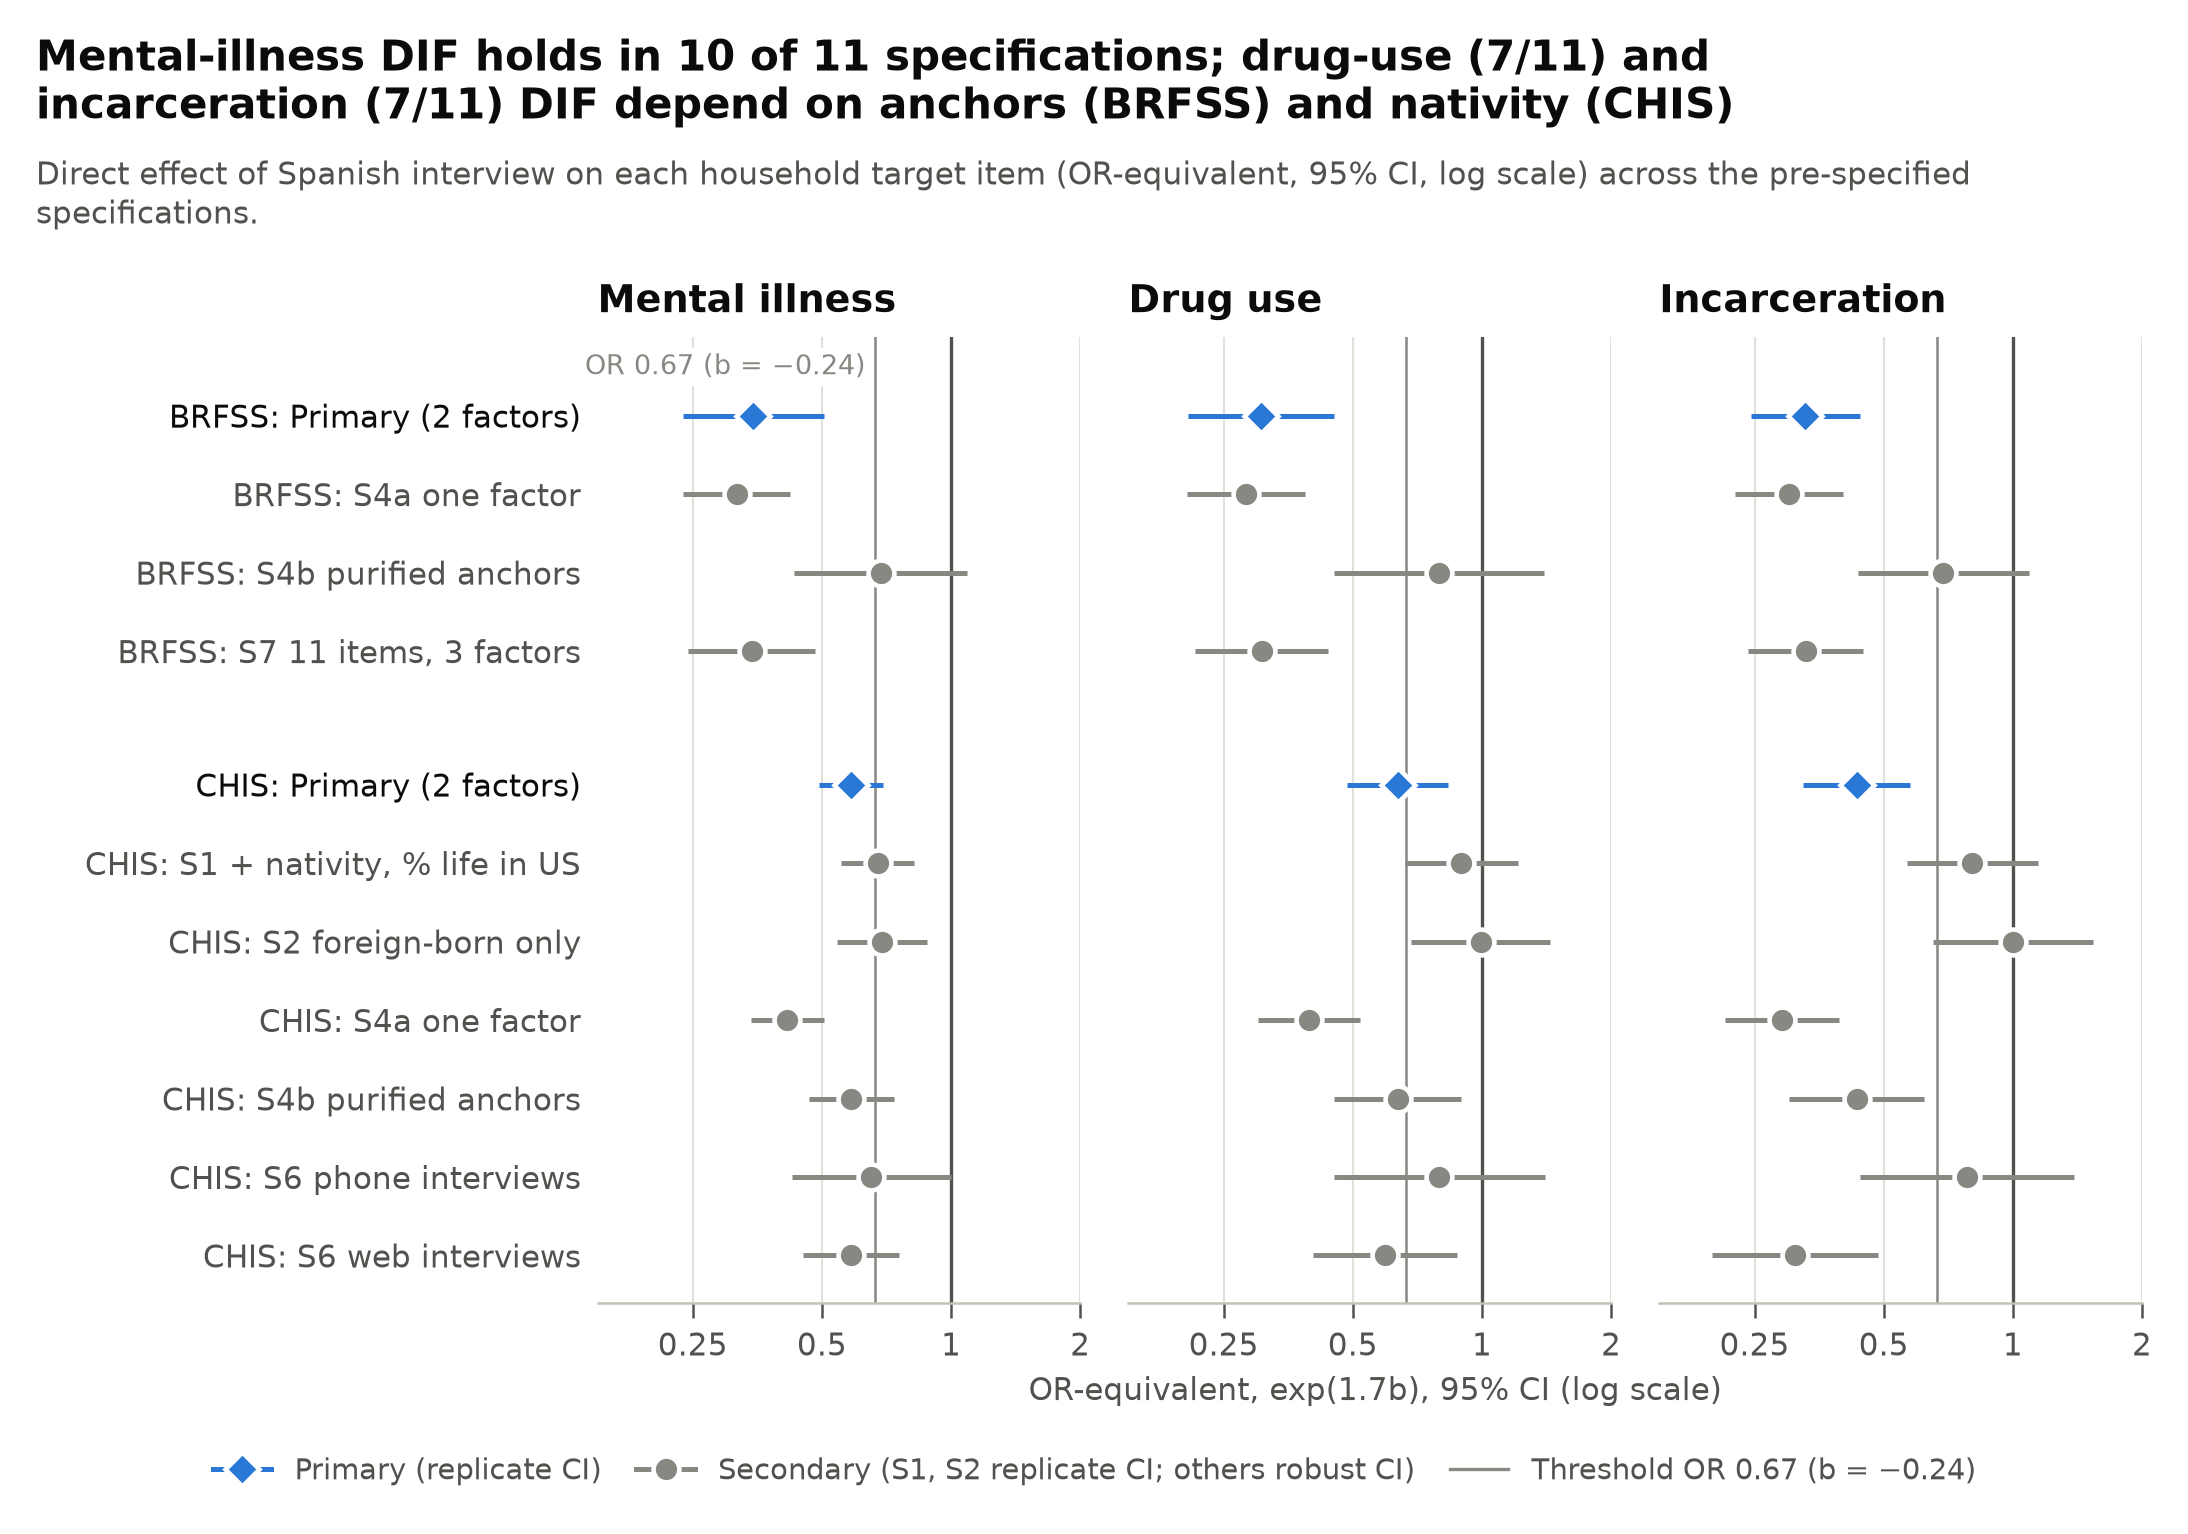

Data behind this chart, as committed beside it:
survey, specification, item, item_label, b_probit, b_lo, b_hi, OR_equiv, OR_lo, OR_hi, se_type, primary
BRFSS, Primary (2 factors), mh, Household mental illness, -0.6242, -0.8476, -0.4008, 0.3461, 0.2367, 0.506, replicate, True
BRFSS, Primary (2 factors), drugs, Household drug use, -0.6964, -0.927, -0.4658, 0.3061, 0.2068, 0.453, replicate, True
BRFSS, Primary (2 factors), jail, Household incarceration, -0.6549, -0.8265, -0.4834, 0.3285, 0.2454, 0.4397, replicate, True
BRFSS, S4a one factor, mh, Household mental illness, -0.6766, -0.8453, -0.5078, 0.3166, 0.2376, 0.4218, lavaan robust, False
BRFSS, S4a one factor, drugs, Household drug use, -0.7447, -0.9299, -0.5596, 0.282, 0.2058, 0.3863, lavaan robust, False
BRFSS, S4a one factor, jail, Household incarceration, -0.708, -0.8787, -0.5374, 0.3001, 0.2245, 0.4011, lavaan robust, False
BRFSS, S4b purified anchors, mh, Household mental illness, -0.2226, -0.4957, 0.05053, 0.685, 0.4306, 1.09, lavaan robust, False
BRFSS, S4b purified anchors, drugs, Household drug use, -0.1369, -0.4684, 0.1946, 0.7924, 0.451, 1.392, lavaan robust, False
BRFSS, S4b purified anchors, jail, Household incarceration, -0.2191, -0.4904, 0.05214, 0.689, 0.4344, 1.093, lavaan robust, False
BRFSS, S7 11 items, 3 factors, mh, Household mental illness, -0.6299, -0.8305, -0.4292, 0.3427, 0.2437, 0.4821, lavaan robust, False
BRFSS, S7 11 items, 3 factors, drugs, Household drug use, -0.6954, -0.9063, -0.4846, 0.3066, 0.2142, 0.4387, lavaan robust, False
BRFSS, S7 11 items, 3 factors, jail, Household incarceration, -0.6546, -0.8355, -0.4737, 0.3286, 0.2416, 0.4469, lavaan robust, False
CHIS, Primary (2 factors), mh, Household mental illness, -0.3148, -0.4157, -0.2139, 0.5856, 0.4933, 0.6952, replicate, True
CHIS, Primary (2 factors), drugs, Household drug use, -0.2663, -0.4261, -0.1064, 0.6359, 0.4846, 0.8345, replicate, True
CHIS, Primary (2 factors), jail, Household incarceration, -0.493, -0.662, -0.3241, 0.4325, 0.3245, 0.5764, replicate, True
CHIS, S1 + nativity, % life in US, mh, Household mental illness, -0.2313, -0.3468, -0.1158, 0.6749, 0.5546, 0.8214, replicate, False
CHIS, S1 + nativity, % life in US, drugs, Household drug use, -0.06579, -0.2438, 0.1122, 0.8942, 0.6607, 1.21, replicate, False
CHIS, S1 + nativity, % life in US, jail, Household incarceration, -0.1276, -0.3351, 0.07993, 0.805, 0.5657, 1.146, replicate, False
CHIS, S2 foreign-born only, mh, Household mental illness, -0.2168, -0.3588, -0.07477, 0.6917, 0.5433, 0.8806, replicate, False
CHIS, S2 foreign-born only, drugs, Household drug use, -0.004587, -0.2243, 0.2151, 0.9922, 0.683, 1.442, replicate, False
CHIS, S2 foreign-born only, jail, Household incarceration, 0.001693, -0.2512, 0.2545, 1.003, 0.6525, 1.541, replicate, False
CHIS, S4a one factor, mh, Household mental illness, -0.5171, -0.6316, -0.4026, 0.4152, 0.3417, 0.5044, lavaan robust, False
CHIS, S4a one factor, drugs, Household drug use, -0.5469, -0.7078, -0.3859, 0.3947, 0.3002, 0.5189, lavaan robust, False
CHIS, S4a one factor, jail, Household incarceration, -0.7297, -0.9096, -0.5497, 0.2893, 0.213, 0.3928, lavaan robust, False
CHIS, S4b purified anchors, mh, Household mental illness, -0.3148, -0.4491, -0.1804, 0.5856, 0.4661, 0.7358, lavaan robust, False
CHIS, S4b purified anchors, drugs, Household drug use, -0.2662, -0.4668, -0.06564, 0.636, 0.4522, 0.8944, lavaan robust, False
CHIS, S4b purified anchors, jail, Household incarceration, -0.493, -0.7063, -0.2797, 0.4325, 0.301, 0.6216, lavaan robust, False
CHIS, S6 phone interviews, mh, Household mental illness, -0.2517, -0.5024, -0.001042, 0.6519, 0.4257, 0.9982, lavaan robust, False
CHIS, S6 phone interviews, drugs, Household drug use, -0.1342, -0.466, 0.1976, 0.7961, 0.4529, 1.399, lavaan robust, False
CHIS, S6 phone interviews, jail, Household incarceration, -0.1444, -0.4833, 0.1945, 0.7824, 0.4397, 1.392, lavaan robust, False
CHIS, S6 web interviews, mh, Household mental illness, -0.316, -0.4666, -0.1653, 0.5844, 0.4524, 0.7551, lavaan robust, False
CHIS, S6 web interviews, drugs, Household drug use, -0.306, -0.5345, -0.07755, 0.5944, 0.4031, 0.8765, lavaan robust, False
CHIS, S6 web interviews, jail, Household incarceration, -0.6873, -0.9499, -0.4246, 0.3109, 0.1989, 0.4859, lavaan robust, False
